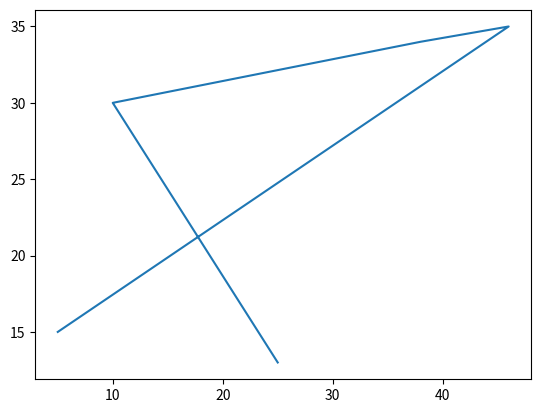

Source code (Python):
import numpy as np
import matplotlib.pyplot as plt
import math




pos = np.random.randint(1,50,size=(2,5),dtype='int')
print(" pos",pos, "shape",pos.shape)
plt.plot(pos[0,:],pos[1,:])
plt.show()

def drawBat(cX, cY, cXdash , cYdash ):
   plt.plot([cX,cXdash],[cY,cYdash])
   plt.show()


def calcAngle(m1 , m2):
    tanOfang = abs(((m2-m1)/(1+(m2*m1))))
    ang = math.degrees(math.atan(tanOfang))
    return ang

def calcShortestPoint( Robot , Obstacle):

    m = ((Obstacle[0,1]-Obstacle[1,1])/(Obstacle[0,0]-Obstacle[1,0]))

    c1 = (-m*Obstacle[1,0]) + Obstacle[1,1]
    c2 = (1/m)*Robot[0] + Robot[1]


    ShPointX = ((c2- c1)*m)/(pow(m,2)+1)

    ShPointY = (((c1- c2))/(pow(m,2)+1)) + c2

    print("sh",ShPointX,ShPointY)

    vectorObstacle=[Obstacle[0,0]-Obstacle[1,0] , Obstacle[0,1]-Obstacle[1,1]]
    vectorSh = [ShPointX-Obstacle[1,0] , ShPointY -Obstacle[1,1]]
    dotvecObs = np.dot(vectorObstacle,vectorObstacle)
    dotvecSh = np.dot(vectorObstacle,vectorSh)
    if (dotvecObs <= dotvecSh):
        shortestPt =[Obstacle[0,0],Obstacle[0,1]]
    else:
        if (dotvecSh <= 0):
            shortestPt = [Obstacle[1,0] , Obstacle[1,1]]
        else:
            shortestPt = [ShPointX , ShPointY]

    return shortestPt

Robot = np.array([2,2])
Obs = np.array([[1,3],[4,6]])
print(calcShortestPoint(Robot,Obs))